pico-8 play session: mixed d-pad (fixed 12-tick cycle)

[t = 1 s] mixed d-pad (1.2s cycle ×~1): → ← ↑ ↓ + 🅾/❎ taps, ~1s
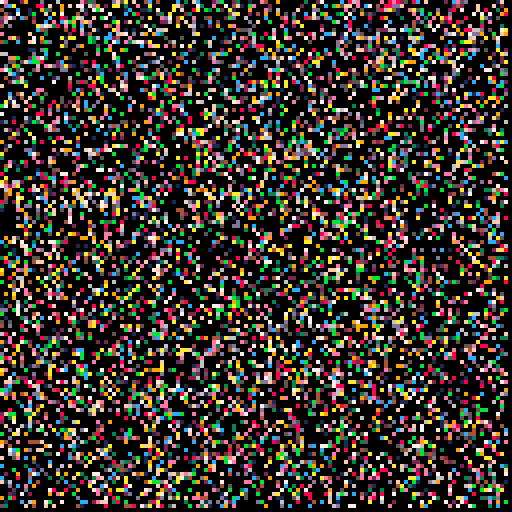
[t = 2 s] mixed d-pad (1.2s cycle ×~1): → ← ↑ ↓ + 🅾/❎ taps, ~2s
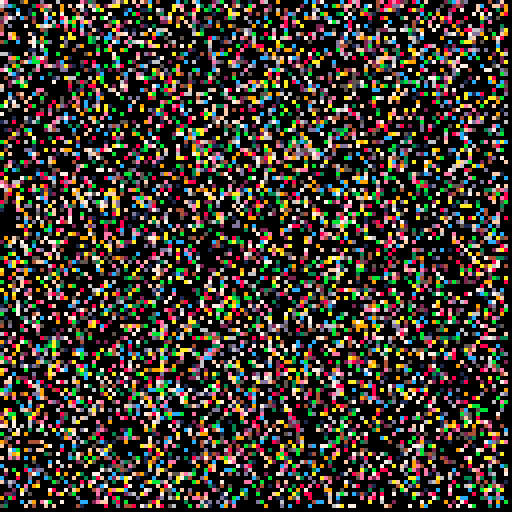
[t = 4 s] mixed d-pad (1.2s cycle ×~3): → ← ↑ ↓ + 🅾/❎ taps, ~4s
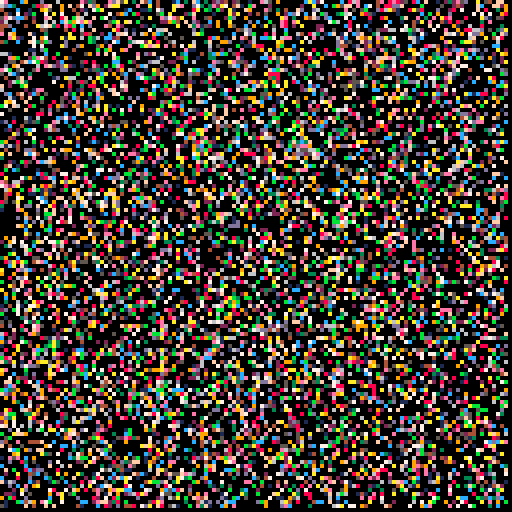
[t = 6 s] mixed d-pad (1.2s cycle ×~5): → ← ↑ ↓ + 🅾/❎ taps, ~6s
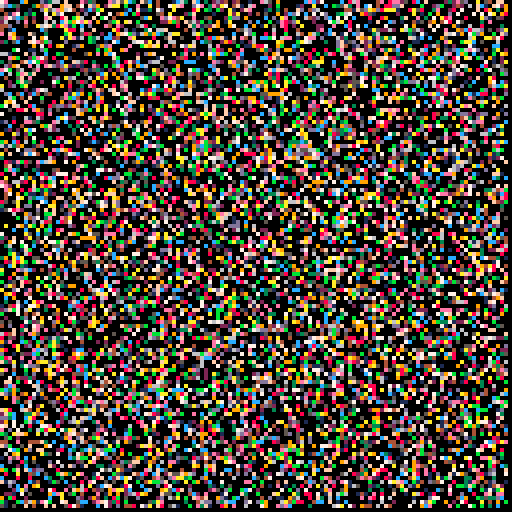
[t = 8 s] mixed d-pad (1.2s cycle ×~6): → ← ↑ ↓ + 🅾/❎ taps, ~8s
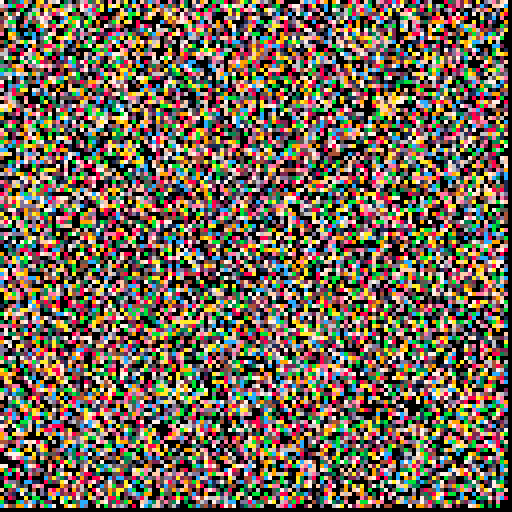

pico-8 cartridge
version 38
__lua__
-- pico test #1
-- (c) enzyme42.com 2022

function _init()
cls()
end

function _update60()
	for t=0,100 do
		x=rnd(127)
		y=rnd(127)
		pset(x,y,rnd(16))
	end
end

function _draw()
end
__gfx__
00000000000000000000000000000000000000000000000000000000000000000000000000000000000000000000000000000000000000000000000000000000
00000000000000000000000000000000000000000000000000000000000000000000000000000000000000000000000000000000000000000000000000000000
00700700000000000000000000000000000000000000000000000000000000000000000000000000000000000000000000000000000000000000000000000000
00077000000000000000000000000000000000000000000000000000000000000000000000000000000000000000000000000000000000000000000000000000
00077000000000000000000000000000000000000000000000000000000000000000000000000000000000000000000000000000000000000000000000000000
00700700000000000000000000000000000000000000000000000000000000000000000000000000000000000000000000000000000000000000000000000000
